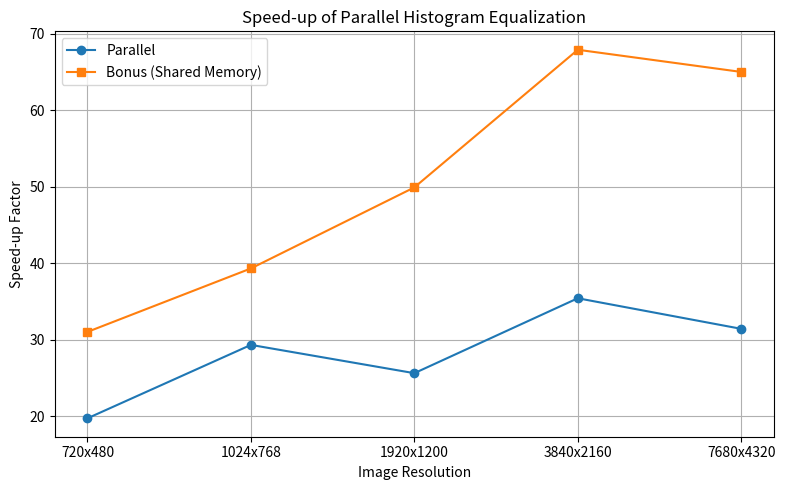

Python code for this plot:
import matplotlib.pyplot as plt

# Image sizes (we use the width as a proxy for the resolution)
image_sizes = ['720x480', '1024x768', '1920x1200', '3840x2160', '7680x4320']

# Speed-up factors (sequential time divided by parallel time)
parallel_speedup = [19.7, 29.3, 25.6, 35.4, 31.4]
bonus_speedup    = [31.0, 39.3, 49.9, 67.9, 65.0]

plt.figure(figsize=(8, 5))
plt.plot(image_sizes, parallel_speedup, marker='o', label='Parallel')
plt.plot(image_sizes, bonus_speedup, marker='s', label='Bonus (Shared Memory)')
plt.xlabel('Image Resolution')
plt.ylabel('Speed-up Factor')
plt.title('Speed-up of Parallel Histogram Equalization')
plt.legend()
plt.grid(True)
plt.tight_layout()
plt.savefig('speedup.png', dpi=300)
plt.show()
